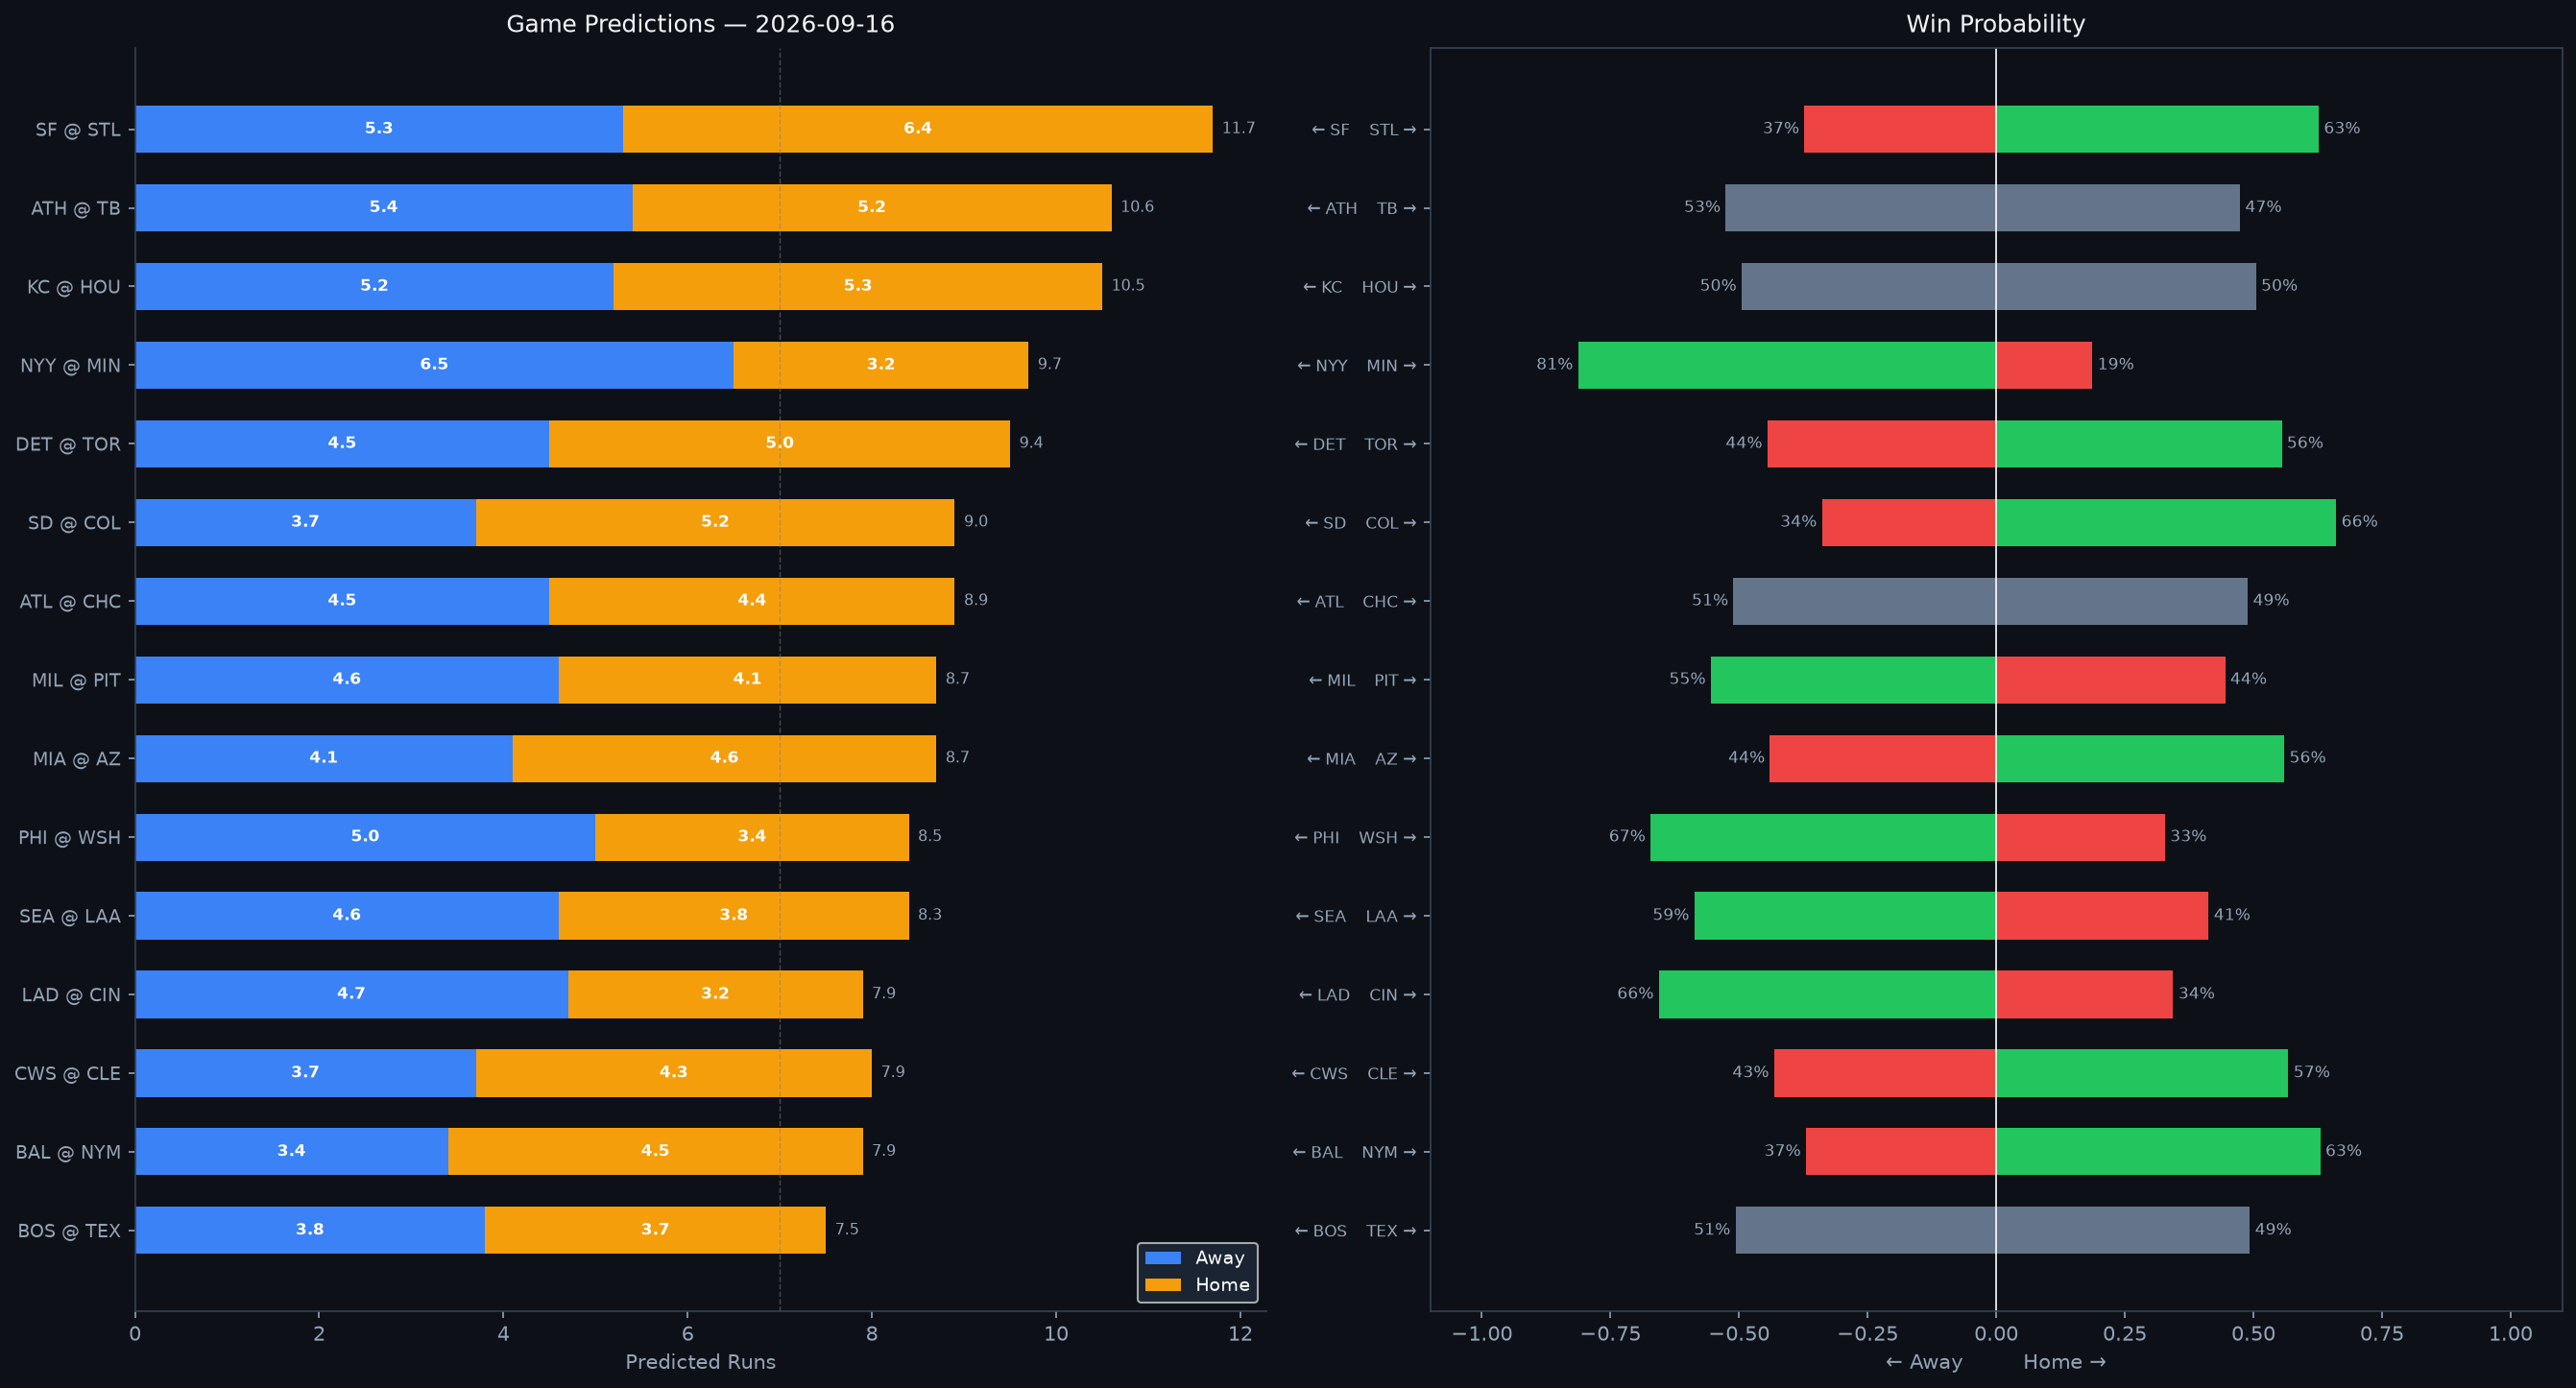

The data file committed next to this chart (first rows):
Rank, matchup, home_team, away_team, venue, home_runs_pred, away_runs_pred, total_pred, run_diff, home_win_prob, away_win_prob, predicted_winner, home_faces, home_sp_hand, home_sp_era, home_sp_last3, home_sp_ped, away_faces, away_sp_hand, away_sp_era, away_sp_last3, away_sp_ped, home_lu_ops, home_lu_xba
1, SF @ STL, STL, SF, Busch Stadium, 6.4, 5.3, 11.7, 1.1, 62.7, 37.3, STL, Anthony Molina, R, 6.36, 5.25, , Matthew Liberatore, L, 4.88, 5.9, , 0.72, 0.337
2, ATH @ TB, TB, ATH, Tropicana Field, 5.2, 5.4, 10.6, 0.2, 47.4, 52.6, ATH, Brady Basso, L, 3.66, 1.98, , Nick Martinez, R, 3.97, 2.97, , 0.72, 0.304
3, KC @ HOU, HOU, KC, Daikin Park, 5.3, 5.2, 10.5, 0.0, 50.5, 49.5, HOU, Daniel Lynch IV, L, 4.39, 6.18, , Cristian Javier, R, 3.84, 2.98, , 0.708, 0.299
4, NYY @ MIN, MIN, NYY, Target Field, 3.2, 6.5, 9.7, 3.3, 18.7, 81.3, NYY, Carlos Rodón, L, 3.69, 2.05, , Zebby Matthews, R, 5.38, 8.02, , 0.675, 0.296
5, DET @ TOR, TOR, DET, Rogers Centre, 5.0, 4.5, 9.4, 0.5, 55.5, 44.5, TOR, Keider Montero, R, 4.13, 6.18, , Max Scherzer, R, 3.29, 4.71, , 0.737, 0.309
6, SD @ COL, COL, SD, Coors Field, 5.2, 3.7, 9.0, 1.5, 66.1, 33.9, COL, Robbie Ray, L, 3.9, 7.56, , Mason Adams, R, 3.38, 3.8, , 0.693, 0.304
7, ATL @ CHC, CHC, ATL, Wrigley Field, 4.4, 4.5, 8.9, 0.1, 48.9, 51.1, ATL, JR Ritchie, R, 4.5, 5.49, , Shota Imanaga, L, 3.49, 4.76, , 0.679, 0.295
8, MIL @ PIT, PIT, MIL, PNC Park, 4.1, 4.6, 8.7, 0.5, 44.5, 55.5, MIL, Logan Henderson, R, 2.22, 1.42, , Jared Jones, R, 4.12, 1.57, , 0.681, 0.313
9, MIA @ AZ, AZ, MIA, Chase Field, 4.6, 4.1, 8.7, 0.5, 56.0, 44.0, AZ, Ryan Gusto, R, 5.0, 5.03, , Merrill Kelly, R, 3.92, 2.11, , 0.722, 0.33
10, PHI @ WSH, WSH, PHI, Nationals Park, 3.4, 5.0, 8.5, 1.6, 32.8, 67.2, PHI, Zack Wheeler, R, 3.27, 1.42, Zack Wheeler, Jared Simpson, L, 6.75, 6.75, , 0.698, 0.33
11, SEA @ LAA, LAA, SEA, Angel Stadium, 3.8, 4.6, 8.3, 0.8, 41.3, 58.7, SEA, George Kirby, R, 3.72, 6.28, , Yusei Kikuchi, L, 4.48, 1.59, , 0.665, 0.308
12, LAD @ CIN, CIN, LAD, Great American Ball Park, 3.2, 4.7, 7.9, 1.4, 34.4, 65.6, LAD, Blake Snell, L, 3.11, 1.11, , Andrew Abbott, L, 3.79, 15.0, , 0.65, 0.316
13, CWS @ CLE, CLE, CWS, Progressive Field, 4.3, 3.7, 7.9, 0.6, 56.8, 43.2, CLE, Anthony Kay, L, 4.84, 5.95, , Parker Messick, L, 2.5, 2.37, , 0.683, 0.301
14, BAL @ NYM, NYM, BAL, Citi Field, 4.5, 3.4, 7.9, 1.2, 63.0, 37.0, NYM, Chris Bassitt, R, 3.72, 5.84, , Xzavion Curry, R, 4.28, 3.8, , 0.714, 0.296
15, BOS @ TEX, TEX, BOS, Globe Life Field, 3.7, 3.8, 7.5, 0.1, 49.3, 50.7, BOS, Jake Bennett, L, 3.69, 4.74, , MacKenzie Gore, L, 4.29, 7.44, , 0.715, 0.305
